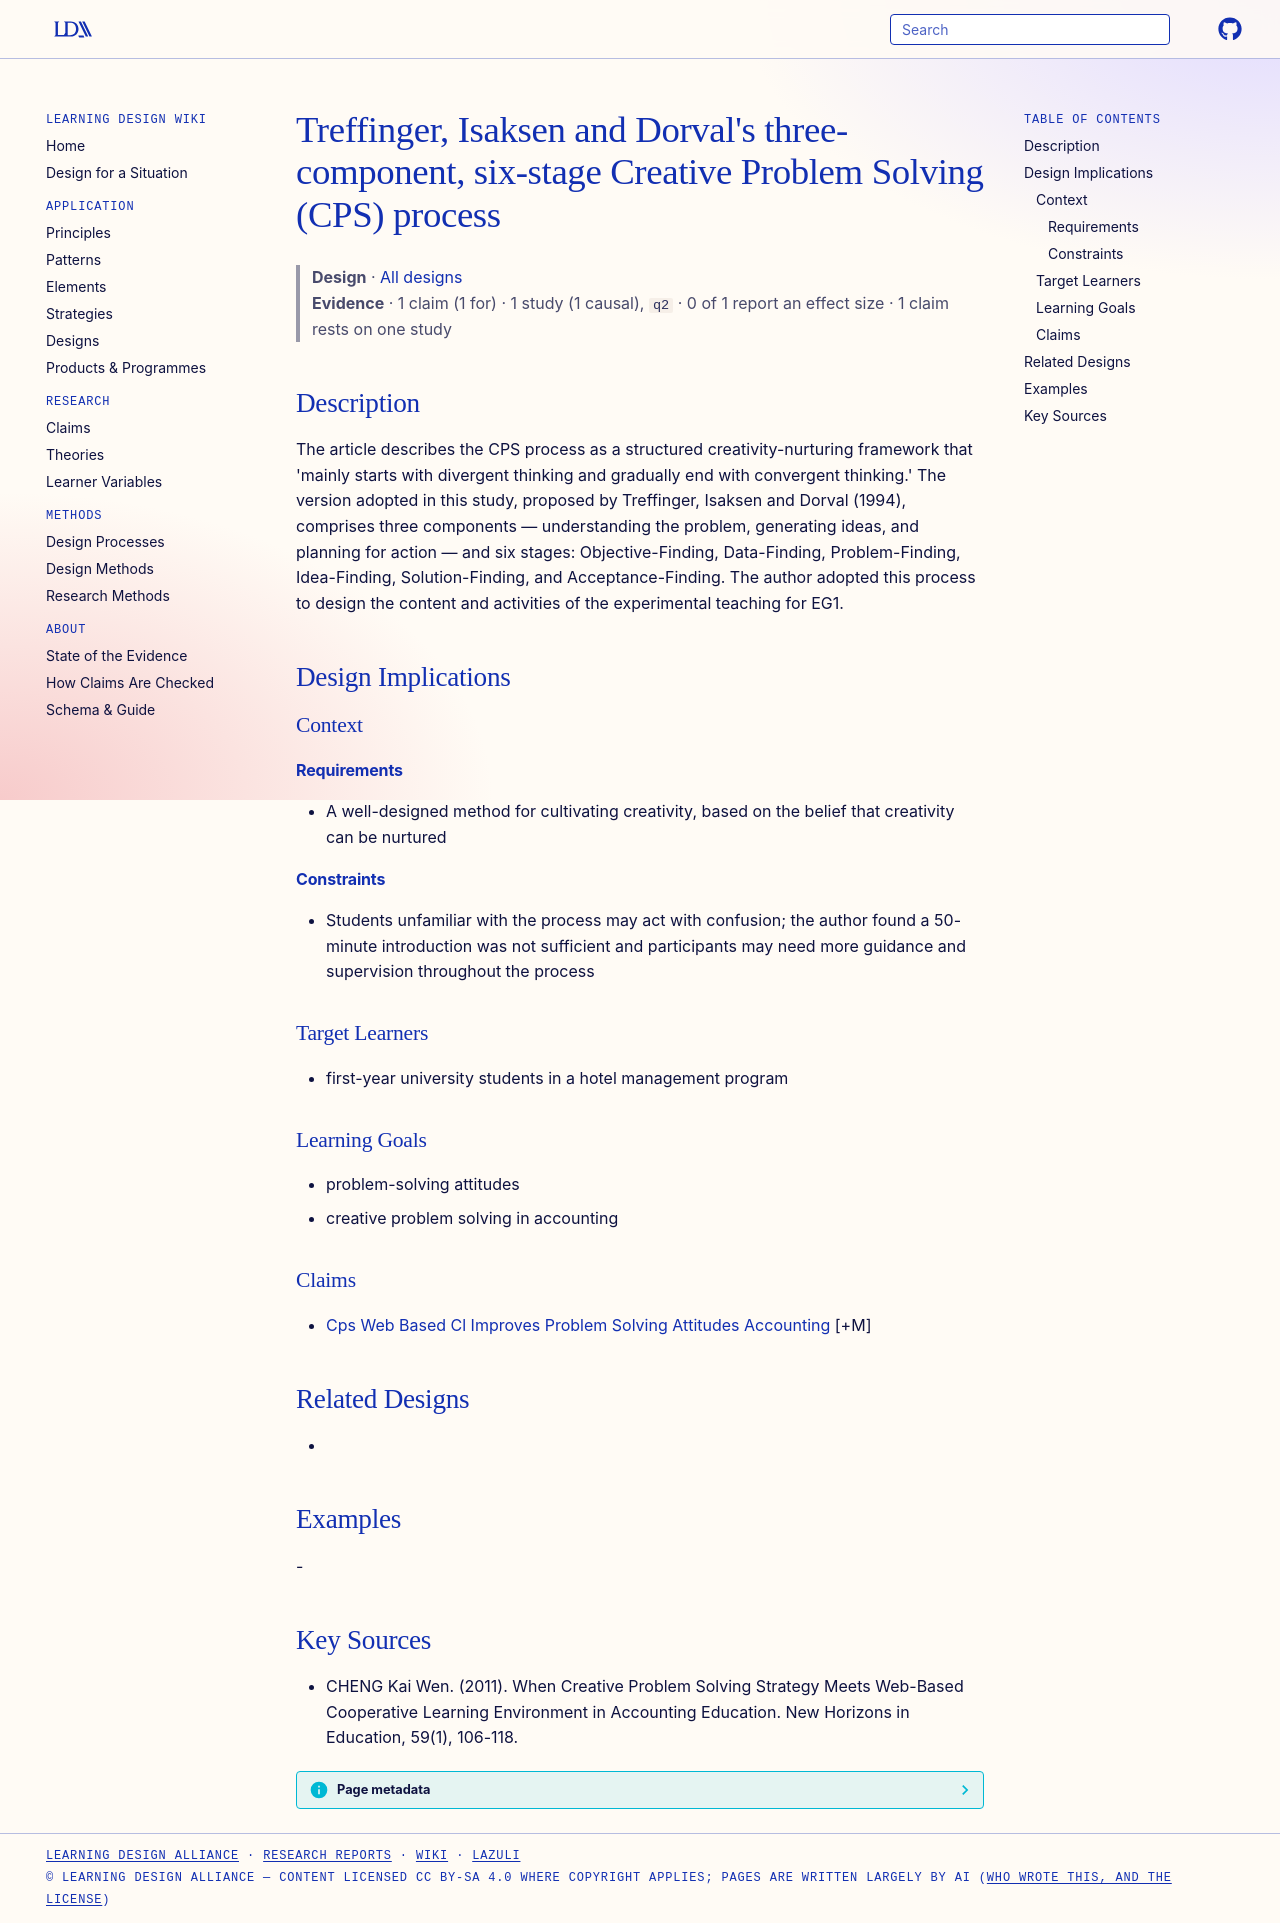

repository: Learning-Design-Alliance/learning-wiki · page: designs/cps-three-components-six-stages-treffinger/index.html · generator: mkdocs

---
type: design
id: cps-three-components-six-stages-treffinger
title: "Treffinger, Isaksen and Dorval's three-component, six-stage Creative Problem Solving (CPS) process"
description: "The article describes the CPS process as a structured creativity-nurturing framework that 'mainly starts with divergent thinking and gradually end with convergent thinking.' The version adopted in this study, proposed..."
status: review
generated:
  by: "process:settle-candidates"
  at: 2026-11-03
sources:
  - id: cheng-kai-wen-2011
    title: CHENG Kai Wen. (2011). When Creative Problem Solving Strategy Meets Web-Based Cooperative Learning Environment in Accounting Education. New Horizons in Education, 59(1), 106-118.
    author: CHENG Kai Wen
---

# Treffinger, Isaksen and Dorval's three-component, six-stage Creative Problem Solving (CPS) process

> **Design** · [All designs](index.md)
> **Evidence** · 1 claim (1 for) · 1 study (1 causal), `q2` · 0 of 1 report an effect size · 1 claim rests on one study

## Description
The article describes the CPS process as a structured creativity-nurturing framework that 'mainly starts with divergent thinking and gradually end with convergent thinking.' The version adopted in this study, proposed by Treffinger, Isaksen and Dorval (1994), comprises three components — understanding the problem, generating ideas, and planning for action — and six stages: Objective-Finding, Data-Finding, Problem-Finding, Idea-Finding, Solution-Finding, and Acceptance-Finding. The author adopted this process to design the content and activities of the experimental teaching for EG1.

## Design Implications

### Context
#### Requirements
- A well-designed method for cultivating creativity, based on the belief that creativity can be nurtured
#### Constraints
- Students unfamiliar with the process may act with confusion; the author found a 50-minute introduction was not sufficient and participants may need more guidance and supervision throughout the process

### Target Learners
- first-year university students in a hotel management program

### Learning Goals
- problem-solving attitudes
- creative problem solving in accounting

### Claims
- [Cps Web Based Cl Improves Problem Solving Attitudes Accounting](../claims/cps-web-based-cl-improves-problem-solving-attitudes-accounting.md) [+M]

## Related Designs
- 

## Examples
-

## Key Sources
- CHENG Kai Wen. (2011). When Creative Problem Solving Strategy Meets Web-Based Cooperative Learning Environment in Accounting Education. New Horizons in Education, 59(1), 106-118.
